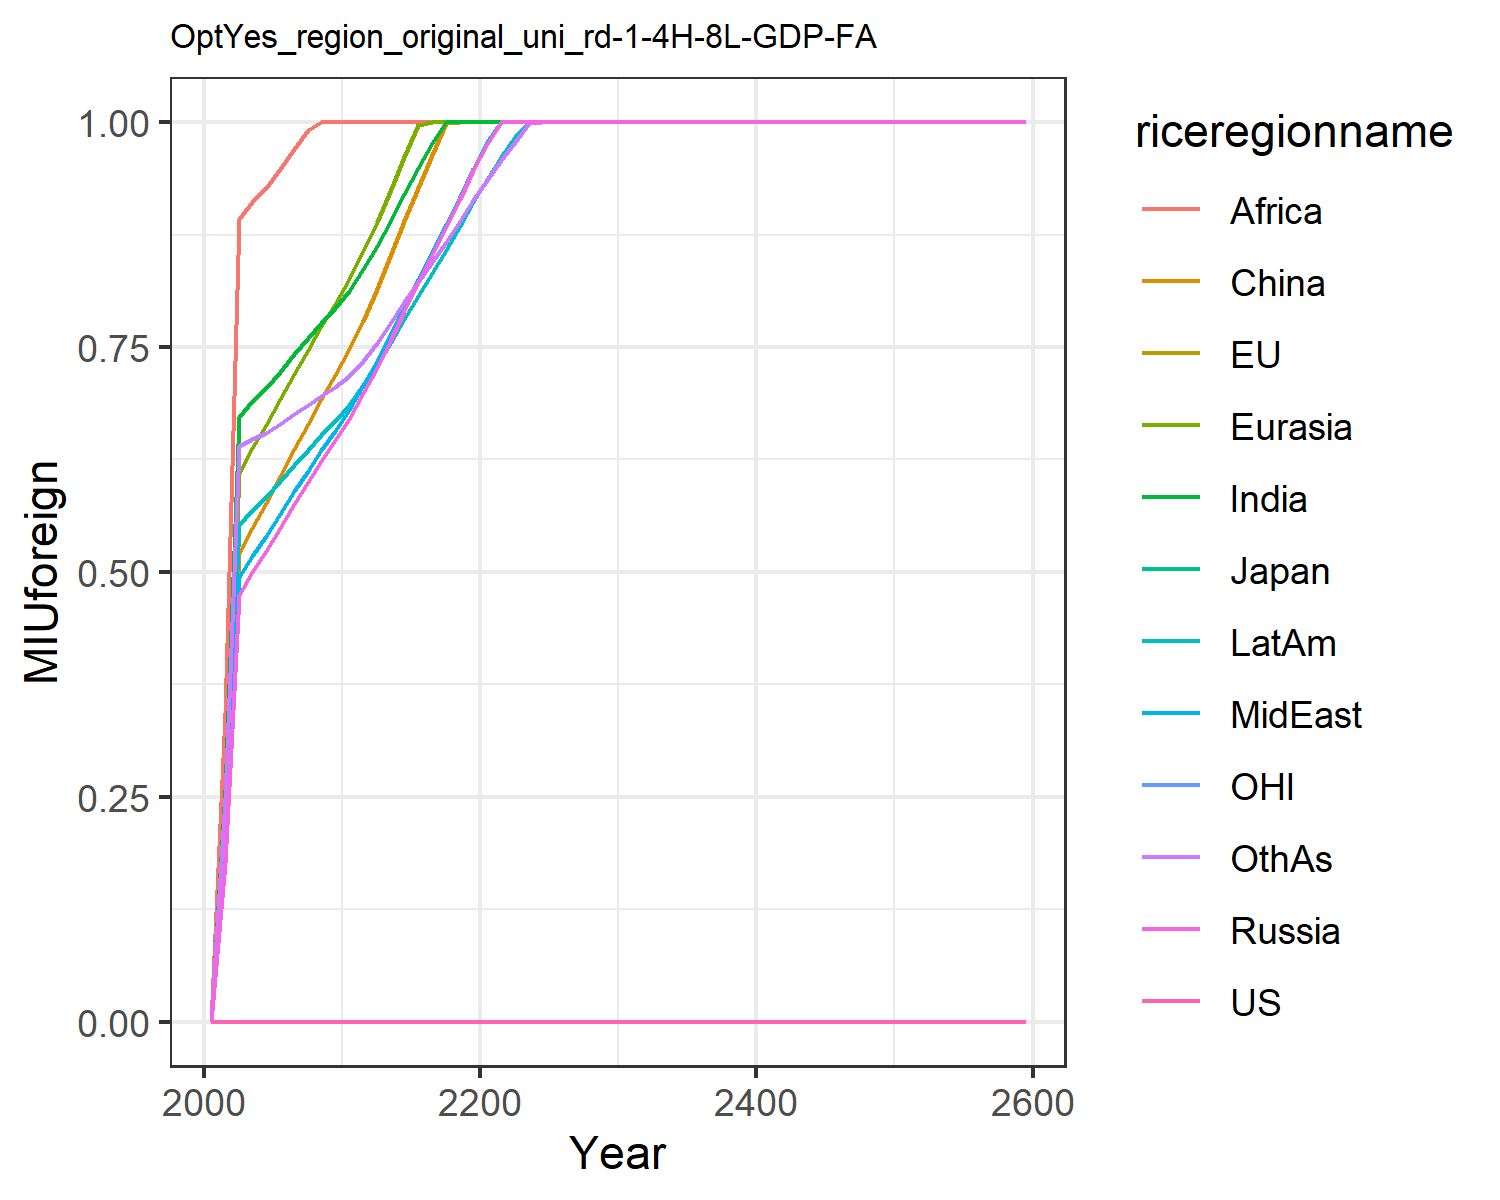

Source data for this figure (header and first rows):
0.0, 0.0, 0.0, 0.0, 0.0, 0.0, 0.0, 0.0, 0.0, 0.0, 0.0, 0.0
0.0, 0.0, 0.0, 0.1759, 0.2282, 0.1923, 0.2573, 0.1843, 0.3431, 0.2099, 0.0, 0.2485
0.0, 0.0, 0.0, 0.4743, 0.6101, 0.52, 0.6728, 0.4941, 0.8927, 0.5519, 0.0, 0.6402
0.0, 0.0, 0.0, 0.4997, 0.6379, 0.5493, 0.6896, 0.5182, 0.9112, 0.5686, 0.0, 0.6477
0.0, 0.0, 0.0, 0.5233, 0.6634, 0.5766, 0.7044, 0.5403, 0.9273, 0.5834, 0.0, 0.6539
0.0, 0.0, 0.0, 0.5491, 0.6917, 0.6063, 0.7228, 0.5647, 0.9483, 0.6011, 0.0, 0.6639
0.0, 0.0, 0.0, 0.5752, 0.7206, 0.6365, 0.7421, 0.5896, 0.9707, 0.6194, 0.0, 0.6752
0.0, 0.0, 0.0, 0.5995, 0.7472, 0.6647, 0.7596, 0.6126, 0.9909, 0.636, 0.0, 0.6853
0.0, 0.0, 0.0, 0.6232, 0.7731, 0.6922, 0.7768, 0.635, 1.0, 0.6523, 0.0, 0.6954
0.0, 0.0, 0.0, 0.6462, 0.7983, 0.7192, 0.7937, 0.6569, 1.0, 0.6683, 0.0, 0.7058
0.0, 0.0, 0.0, 0.6706, 0.8252, 0.7476, 0.8128, 0.6802, 1.0, 0.6859, 0.0, 0.7183
0.0, 0.0, 0.0, 0.6988, 0.8568, 0.7793, 0.8365, 0.7075, 1.0, 0.7078, 0.0, 0.7345
0.0, 0.0, 0.0, 0.7266, 0.889, 0.8149, 0.862, 0.7344, 1.0, 0.7298, 0.0, 0.7548
0.0, 0.0, 0.0, 0.7585, 0.9256, 0.8535, 0.8916, 0.7654, 1.0, 0.7558, 0.0, 0.7781
0.0, 0.0, 0.0, 0.7897, 0.9612, 0.8905, 0.9202, 0.7957, 1.0, 0.7812, 0.0, 0.8002
0.0, 0.0, 0.0, 0.8209, 0.9966, 0.9269, 0.9486, 0.8259, 1.0, 0.8066, 0.0, 0.8221
0.0, 0.0, 0.0, 0.852, 1.0, 0.9632, 0.9771, 0.8561, 1.0, 0.8322, 0.0, 0.8441
0.0, 0.0, 0.0, 0.8832, 1.0, 0.9995, 1.0, 0.8865, 1.0, 0.8581, 0.0, 0.8666
0.0, 0.0, 0.0, 0.9147, 1.0, 1.0, 1.0, 0.9172, 1.0, 0.8844, 0.0, 0.8896
0.0, 0.0, 0.0, 0.9464, 1.0, 1.0, 1.0, 0.9483, 1.0, 0.9111, 0.0, 0.9132
0.0, 0.0, 0.0, 0.976, 1.0, 1.0, 1.0, 0.9781, 1.0, 0.9368, 0.0, 0.9359
0.0, 0.0, 0.0, 1.0, 1.0, 1.0, 1.0, 1.0, 1.0, 0.9608, 0.0, 0.9574
0.0, 0.0, 0.0, 1.0, 1.0, 1.0, 1.0, 1.0, 1.0, 0.984, 0.0, 0.978
0.0, 0.0, 0.0, 1.0, 1.0, 1.0, 1.0, 1.0, 1.0, 1.0, 0.0, 0.9988
0.0, 0.0, 0.0, 1.0, 1.0, 1.0, 1.0, 1.0, 1.0, 1.0, 0.0, 1.0
0.0, 0.0, 0.0, 1.0, 1.0, 1.0, 1.0, 1.0, 1.0, 1.0, 0.0, 1.0
0.0, 0.0, 0.0, 1.0, 1.0, 1.0, 1.0, 1.0, 1.0, 1.0, 0.0, 1.0
0.0, 0.0, 0.0, 1.0, 1.0, 1.0, 1.0, 1.0, 1.0, 1.0, 0.0, 1.0
0.0, 0.0, 0.0, 1.0, 1.0, 1.0, 1.0, 1.0, 1.0, 1.0, 0.0, 1.0
0.0, 0.0, 0.0, 1.0, 1.0, 1.0, 1.0, 1.0, 1.0, 1.0, 0.0, 1.0
0.0, 0.0, 0.0, 1.0, 1.0, 1.0, 1.0, 1.0, 1.0, 1.0, 0.0, 1.0
0.0, 0.0, 0.0, 1.0, 1.0, 1.0, 1.0, 1.0, 1.0, 1.0, 0.0, 1.0
0.0, 0.0, 0.0, 1.0, 1.0, 1.0, 1.0, 1.0, 1.0, 1.0, 0.0, 1.0
0.0, 0.0, 0.0, 1.0, 1.0, 1.0, 1.0, 1.0, 1.0, 1.0, 0.0, 1.0
0.0, 0.0, 0.0, 1.0, 1.0, 1.0, 1.0, 1.0, 1.0, 1.0, 0.0, 1.0
0.0, 0.0, 0.0, 1.0, 1.0, 1.0, 1.0, 1.0, 1.0, 1.0, 0.0, 1.0
0.0, 0.0, 0.0, 1.0, 1.0, 1.0, 1.0, 1.0, 1.0, 1.0, 0.0, 1.0
0.0, 0.0, 0.0, 1.0, 1.0, 1.0, 1.0, 1.0, 1.0, 1.0, 0.0, 1.0
0.0, 0.0, 0.0, 1.0, 1.0, 1.0, 1.0, 1.0, 1.0, 1.0, 0.0, 1.0
0.0, 0.0, 0.0, 1.0, 1.0, 1.0, 1.0, 1.0, 1.0, 1.0, 0.0, 1.0
0.0, 0.0, 0.0, 1.0, 1.0, 1.0, 1.0, 1.0, 1.0, 1.0, 0.0, 1.0
0.0, 0.0, 0.0, 1.0, 1.0, 1.0, 1.0, 1.0, 1.0, 1.0, 0.0, 1.0
0.0, 0.0, 0.0, 1.0, 1.0, 1.0, 1.0, 1.0, 1.0, 1.0, 0.0, 1.0
0.0, 0.0, 0.0, 1.0, 1.0, 1.0, 1.0, 1.0, 1.0, 1.0, 0.0, 1.0
0.0, 0.0, 0.0, 1.0, 1.0, 1.0, 1.0, 1.0, 1.0, 1.0, 0.0, 1.0
0.0, 0.0, 0.0, 1.0, 1.0, 1.0, 1.0, 1.0, 1.0, 1.0, 0.0, 1.0
0.0, 0.0, 0.0, 1.0, 1.0, 1.0, 1.0, 1.0, 1.0, 1.0, 0.0, 1.0
0.0, 0.0, 0.0, 1.0, 1.0, 1.0, 1.0, 1.0, 1.0, 1.0, 0.0, 1.0
0.0, 0.0, 0.0, 1.0, 1.0, 1.0, 1.0, 1.0, 1.0, 1.0, 0.0, 1.0
0.0, 0.0, 0.0, 1.0, 1.0, 1.0, 1.0, 1.0, 1.0, 1.0, 0.0, 1.0
0.0, 0.0, 0.0, 1.0, 1.0, 1.0, 1.0, 1.0, 1.0, 1.0, 0.0, 1.0
0.0, 0.0, 0.0, 1.0, 1.0, 1.0, 1.0, 1.0, 1.0, 1.0, 0.0, 1.0
0.0, 0.0, 0.0, 1.0, 1.0, 1.0, 1.0, 1.0, 1.0, 1.0, 0.0, 1.0
0.0, 0.0, 0.0, 1.0, 1.0, 1.0, 1.0, 1.0, 1.0, 1.0, 0.0, 1.0
0.0, 0.0, 0.0, 1.0, 1.0, 1.0, 1.0, 1.0, 1.0, 1.0, 0.0, 1.0
0.0, 0.0, 0.0, 1.0, 1.0, 1.0, 1.0, 1.0, 1.0, 1.0, 0.0, 1.0
0.0, 0.0, 0.0, 1.0, 1.0, 1.0, 1.0, 1.0, 1.0, 1.0, 0.0, 1.0
0.0, 0.0, 0.0, 1.0, 1.0, 1.0, 1.0, 1.0, 1.0, 1.0, 0.0, 1.0
0.0, 0.0, 0.0, 1.0, 1.0, 1.0, 1.0, 1.0, 1.0, 1.0, 0.0, 1.0
0.0, 0.0, 0.0, 1.0, 1.0, 1.0, 1.0, 1.0, 1.0, 1.0, 0.0, 1.0
